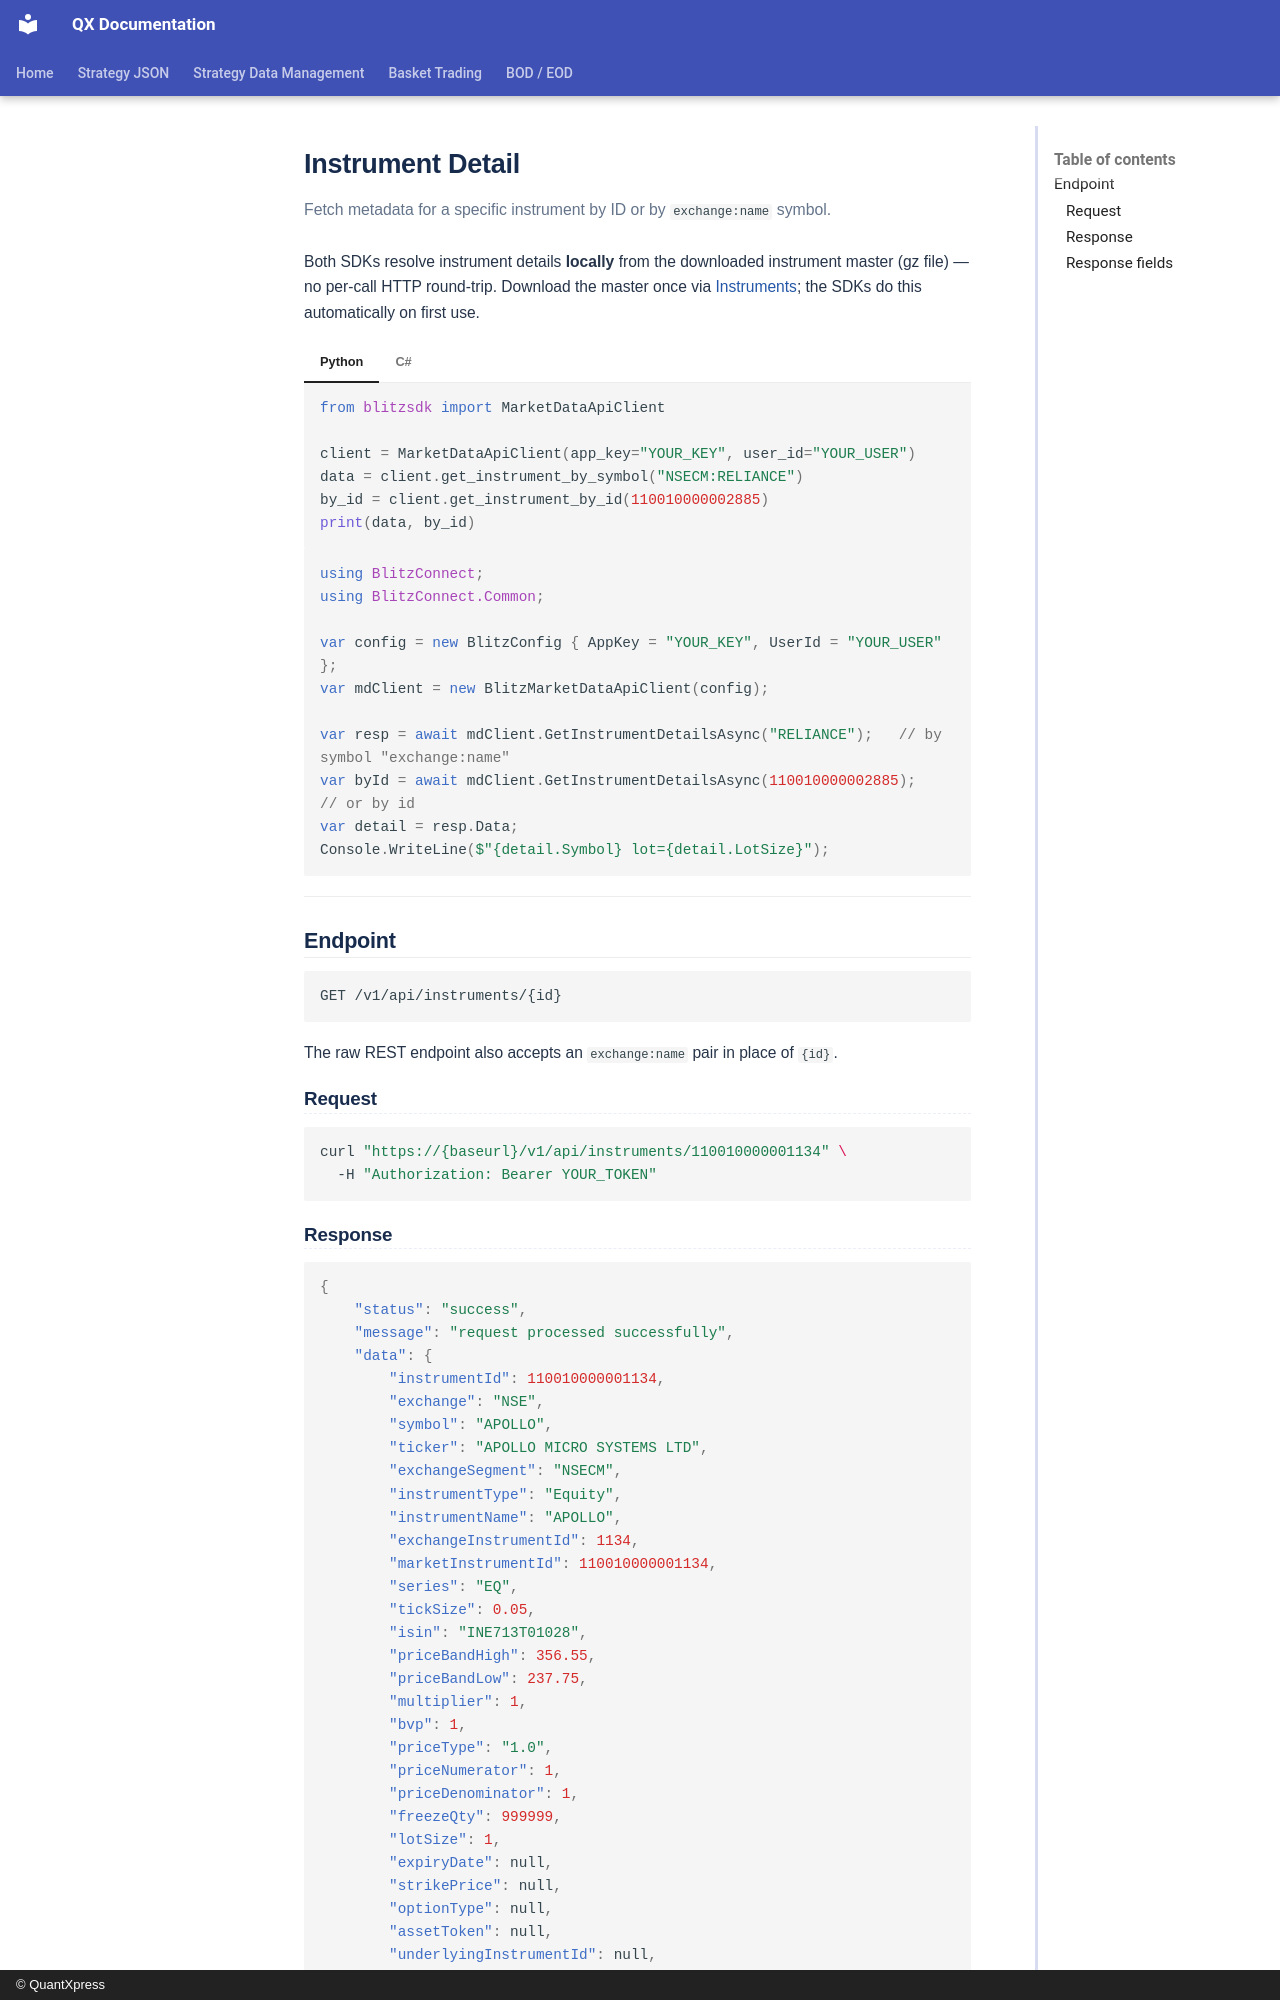

repository: Rohan-quantxpress/QX-Documentation · page: blitz-api/sdk/blitzconnect-api/instrument-detail/index.html · generator: mkdocs · copyright: © QuantXpress

# Instrument Detail

Fetch metadata for a specific instrument by ID or by `exchange:name` symbol.

Both SDKs resolve instrument details **locally** from the downloaded instrument master (gz file) — no per-call HTTP round-trip. Download the master once via [Instruments](instruments.md); the SDKs do this automatically on first use.

=== "Python"

    ```python
    from blitzsdk import MarketDataApiClient

    client = MarketDataApiClient(app_key="YOUR_KEY", user_id="YOUR_USER")
    data = client.get_instrument_by_symbol("NSECM:RELIANCE")
    by_id = client.get_instrument_by_id(110010000002885)
    print(data, by_id)
    ```

=== "C#"

    ```csharp
    using BlitzConnect;
    using BlitzConnect.Common;

    var config = new BlitzConfig { AppKey = "YOUR_KEY", UserId = "YOUR_USER" };
    var mdClient = new BlitzMarketDataApiClient(config);

    var resp = await mdClient.GetInstrumentDetailsAsync("RELIANCE");   // by symbol "exchange:name"
    var byId = await mdClient.GetInstrumentDetailsAsync(110010000002885);   // or by id
    var detail = resp.Data;
    Console.WriteLine($"{detail.Symbol} lot={detail.LotSize}");
    ```

---

## Endpoint

```
GET /v1/api/instruments/{id}
```

The raw REST endpoint also accepts an `exchange:name` pair in place of `{id}`.

### Request

```bash
curl "https://{baseurl}/v1/api/instruments/110010000001134" \
  -H "Authorization: Bearer YOUR_TOKEN"
```
